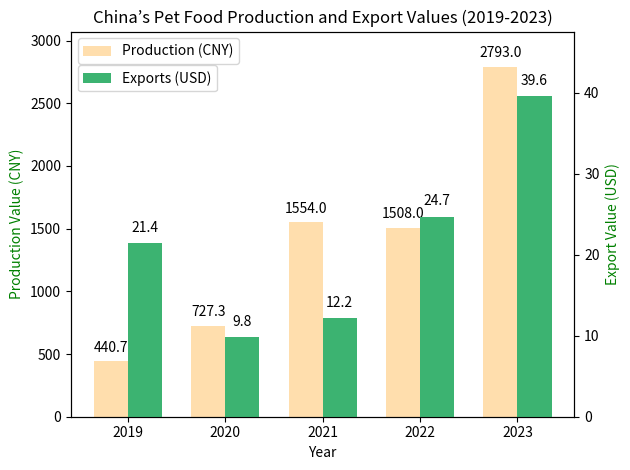

This figure's Python source:
import matplotlib.pyplot as plt
import numpy as np

# Data
years = [2019, 2020, 2021, 2022, 2023]
production_values = [440.7, 727.3, 1554, 1508, 2793]  # in CNY
export_values = [21.4, 9.8, 12.2, 24.7, 39.6]  # in USD

# Bar width
bar_width = 0.35

# X locations for the bars
x = np.arange(len(years))

# Create bars
fig, ax1 = plt.subplots()

# Bar chart for production values
bars1 = ax1.bar(x - bar_width / 2, production_values, bar_width, label='Production (CNY)', color='navajowhite')

# Add second y-axis for export values (USD)
ax2 = ax1.twinx()
bars2 = ax2.bar(x + bar_width / 2, export_values, bar_width, label='Exports (USD)', color='mediumseagreen')

# Labeling
ax1.set_xlabel('Year')
ax1.set_ylabel('Production Value (CNY)', color='g')
ax2.set_ylabel('Export Value (USD)', color='g')
ax1.set_title('China’s Pet Food Production and Export Values (2019-2023)')
ax1.set_xticks(x)
ax1.set_xticklabels(years)

# Extend the y-axes slightly
ax1.set_ylim(0, max(production_values) * 1.1)  # Extend production y-axis by 10%
ax2.set_ylim(0, max(export_values) * 1.2)     # Extend export y-axis by 20%

# Add data labels on top of the bars
for bar in bars1:
    yval = bar.get_height()
    ax1.text(bar.get_x() + bar.get_width() / 2, yval + 50, round(yval, 2), ha='center', va='bottom', color='black')

for bar in bars2:
    yval = bar.get_height()
    ax2.text(bar.get_x() + bar.get_width() / 2, yval + 1, round(yval, 2), ha='center', va='bottom', color='black')

# Adjust the legends to fit within the plot area
ax1.legend(loc='upper left', bbox_to_anchor=(0, 1))
ax2.legend(loc='upper left', bbox_to_anchor=(0, 0.93))

# Ensure the plot does not get clipped
plt.tight_layout()

# Show plot
plt.show()
